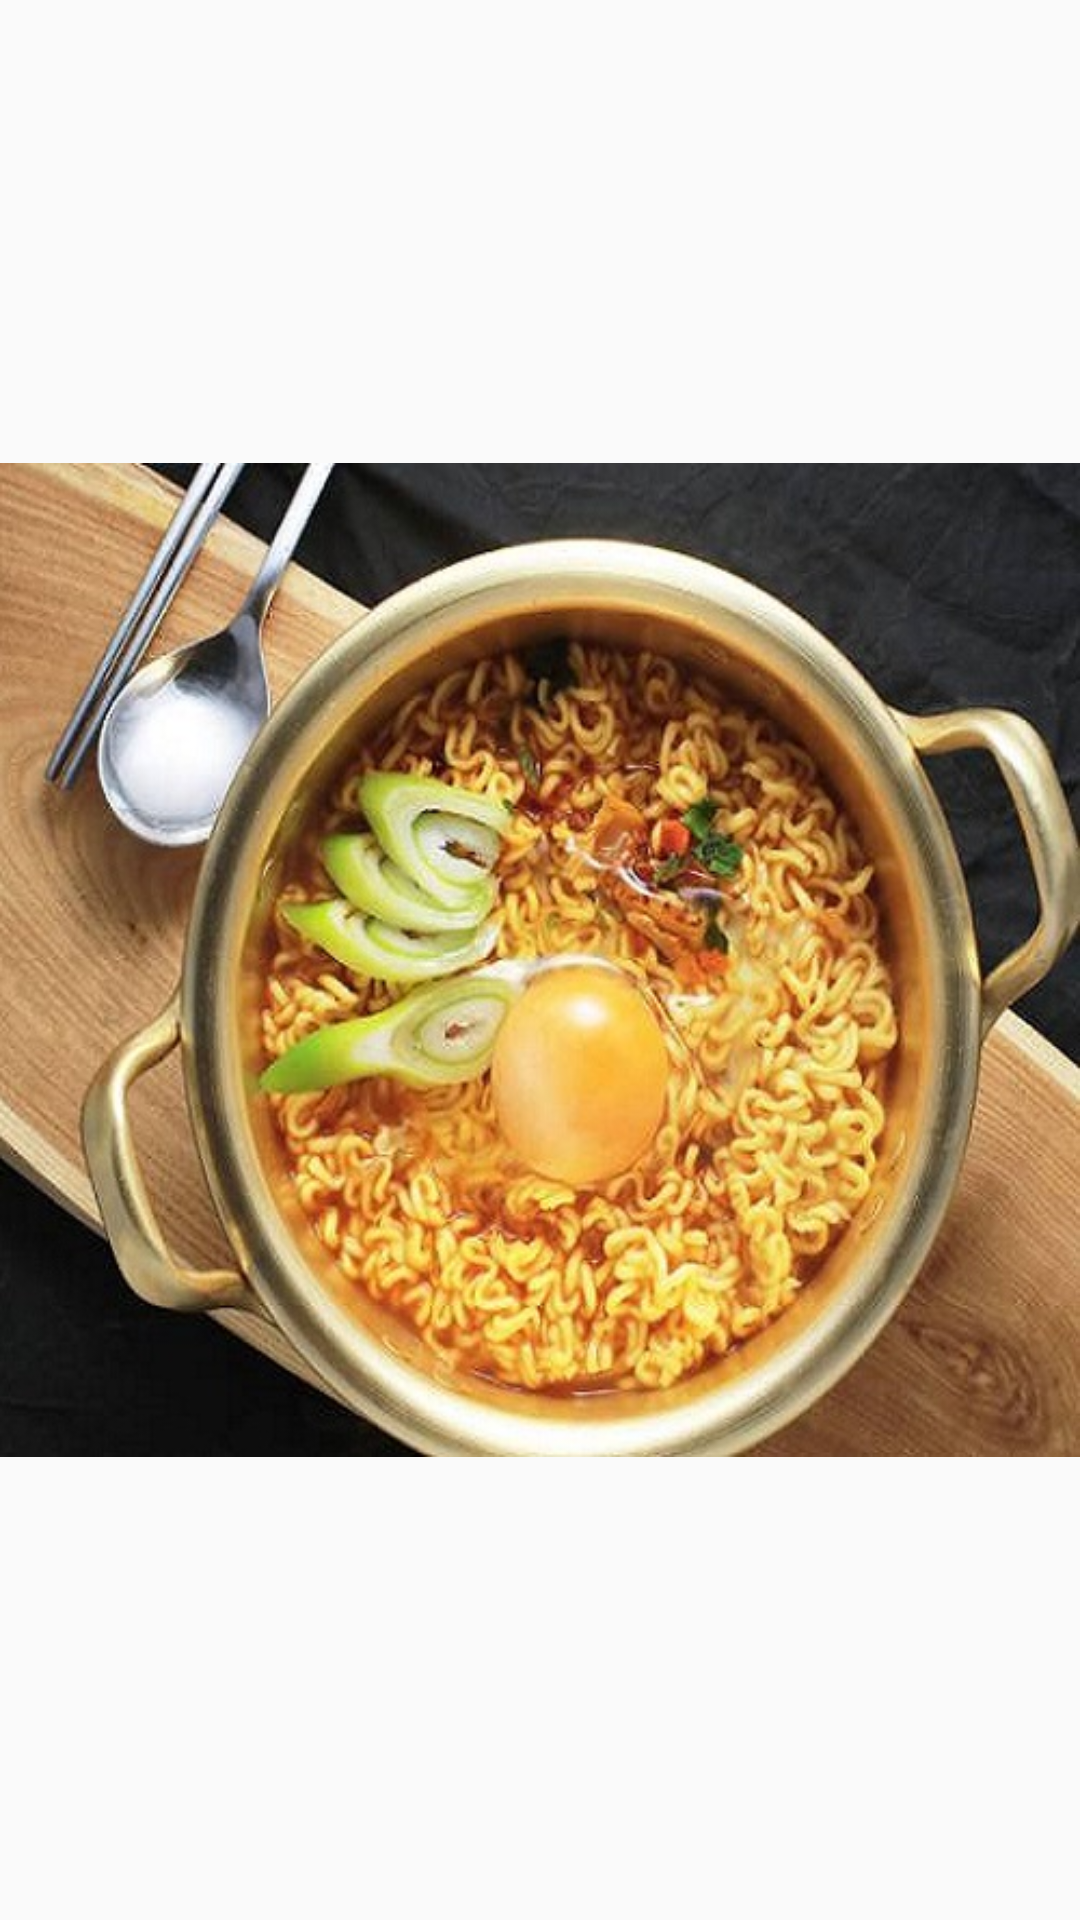

Layout XML and referenced resources for this Android screen:
<!-- AndroidManifest.xml: application theme AppTheme -->
<!-- res/layout/listview_design.xml -->
<?xml version="1.0" encoding="utf-8"?>
<LinearLayout xmlns:android="http://schemas.android.com/apk/res/android"
    android:layout_width="match_parent" android:layout_height="wrap_content"
    android:orientation="horizontal"
    android:gravity="center_vertical">
    <ImageView
        android:layout_width="wrap_content"
        android:layout_height="wrap_content"
        android:id="@+id/imageView"
        android:src="@drawable/ramen">
    </ImageView>

    <LinearLayout
        android:layout_width="wrap_content"
        android:layout_height="wrap_content"
        android:orientation="vertical">
        <TextView
            android:layout_width="wrap_content"
            android:layout_height="match_parent"
            android:textSize="30dp"
            android:textColor="#000000"
            android:text="이름"
            android:id="@+id/name"
            android:layout_weight="1" >
        </TextView>
        <TextView
            android:layout_width="wrap_content"
            android:layout_height="match_parent"
            android:textSize="30dp"
            android:textColor="#000000"
            android:text="레시피 단계"
            android:id="@+id/content_length"
            android:layout_weight="1" >
        </TextView>
        <TextView
            android:layout_width="wrap_content"
            android:layout_height="match_parent"
            android:textSize="30dp"
            android:textColor="#000000"
            android:text="메인  재료"
            android:id="@+id/zz"
            android:layout_weight="1" >
        </TextView>
    </LinearLayout>
</LinearLayout>
<!-- resources referenced by this layout -->
<resources>
  <!-- drawable ramen: jpg bitmap (drawable, 106919 bytes) -->
  <style name="AppTheme" parent="Theme.AppCompat.Light.DarkActionBar">
          
          <item name="colorPrimary">@color/colorPrimary</item>
          <item name="colorPrimaryDark">@color/colorPrimaryDark</item>
          <item name="colorAccent">@color/colorAccent</item>
          
          <item name="windowActionBar">false</item>
          <item name="windowNoTitle">true</item>
          <item name="android:statusBarColor">#F29F05</item>
      </style>
  <!-- not gathered from this repository: default colours our renderer supplied (Android Studio template values) -->
  <color name="colorPrimary">#FF6200EE</color>
  <color name="colorPrimaryDark">#FF3700B3</color>
  <color name="colorAccent">#FF03DAC5</color>
</resources>
